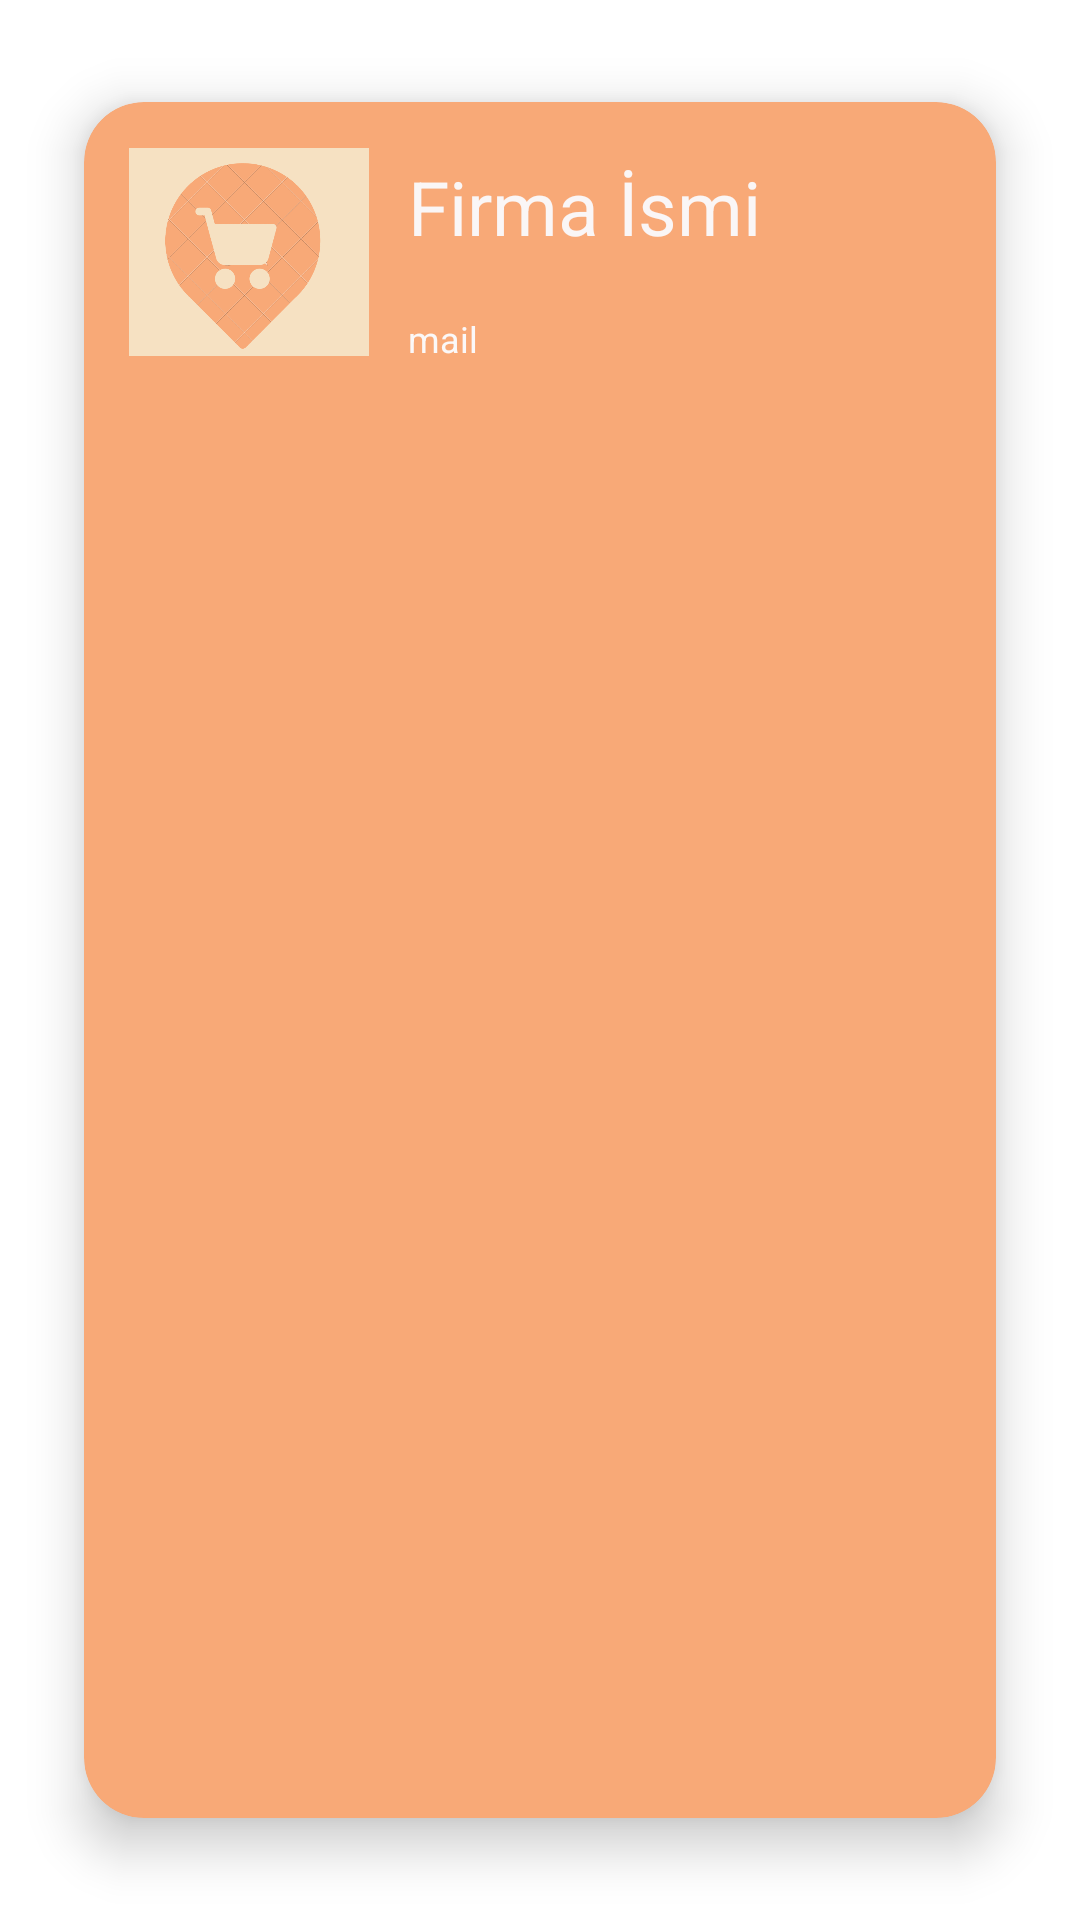

Reconstruct the res/layout file that produces this screen, plus the resources it refers to.
<!-- AndroidManifest.xml: application theme Theme.Edoapp -->
<!-- res/layout/listview_seller_row.xml -->
<?xml version="1.0" encoding="utf-8"?>
<androidx.constraintlayout.widget.ConstraintLayout xmlns:android="http://schemas.android.com/apk/res/android"
    xmlns:app="http://schemas.android.com/apk/res-auto"
    xmlns:tools="http://schemas.android.com/tools"
    android:layout_width="match_parent"
    android:orientation="vertical"
    android:layout_height="wrap_content">

    <androidx.cardview.widget.CardView
        android:layout_width="match_parent"
        android:layout_height="match_parent"
        android:layout_margin="10dp"
        android:layout_marginStart="10dp"
        app:cardBackgroundColor="#F8A977"
        app:cardCornerRadius="20dp"
        app:cardElevation="10dp"
        app:cardMaxElevation="12dp"
        app:cardPreventCornerOverlap="true"
        app:cardUseCompatPadding="true"
        app:layout_constraintStart_toStartOf="parent"
        app:layout_constraintTop_toTopOf="parent">

        <androidx.constraintlayout.widget.ConstraintLayout
            android:layout_width="match_parent"
            android:layout_height="match_parent"
            android:gravity="center"
            android:orientation="vertical"
            android:padding="5dp">

            <ImageView
                android:id="@+id/iv_adapterLogo"
                android:layout_width="80dp"
                android:layout_height="80dp"
                android:layout_marginStart="10dp"
                android:layout_marginTop="5dp"
                android:src="@drawable/chaticon"
                app:layout_constraintStart_toStartOf="parent"
                app:layout_constraintTop_toTopOf="parent"></ImageView>

            <TextView
                android:id="@+id/tv_firm"
                android:layout_width="wrap_content"
                android:layout_height="wrap_content"
                android:layout_marginStart="8dp"
                android:layout_marginTop="8dp"
                android:padding="5dp"
                android:text="Firma İsmi"
                android:textColor="#FAF6F6"
                android:textSize="25sp"
                app:layout_constraintStart_toEndOf="@+id/iv_adapterLogo"
                app:layout_constraintTop_toTopOf="parent" />

            <TextView
                android:id="@+id/tv_address"
                android:layout_width="wrap_content"
                android:layout_height="wrap_content"
                android:layout_marginStart="8dp"
                android:layout_marginTop="9dp"
                android:layout_marginBottom="8dp"
                android:padding="5dp"
                android:text="mail"
                android:textColor="#FBF8F8"
                android:textSize="12sp"
                app:layout_constraintBottom_toBottomOf="parent"
                app:layout_constraintStart_toEndOf="@+id/iv_adapterLogo"
                app:layout_constraintTop_toBottomOf="@+id/tv_firm"
                app:layout_constraintVertical_bias="0.0" />

        </androidx.constraintlayout.widget.ConstraintLayout>
    </androidx.cardview.widget.CardView>

</androidx.constraintlayout.widget.ConstraintLayout>
<!-- resources referenced by this layout -->
<resources>
  <!-- drawable chaticon: png bitmap (drawable, 83789 bytes) -->
  <style name="Theme.Edoapp" parent="Theme.MaterialComponents.DayNight.DarkActionBar">
          
          <item name="colorPrimary">@color/purple_500</item>
          <item name="colorPrimaryVariant">@color/purple_700</item>
          <item name="colorOnPrimary">@color/white</item>
          
          <item name="colorSecondary">@color/teal_200</item>
          <item name="colorSecondaryVariant">@color/teal_700</item>
          <item name="colorOnSecondary">@color/black</item>
          
          <item name="android:statusBarColor" tools:targetApi="l">?attr/colorPrimaryVariant</item>
          
      </style>
  <color name="purple_500">#F8A977</color>
  <color name="purple_700">#EB8B4E</color>
  <color name="white">#FFFFFFFF</color>
  <color name="teal_200">#FF03DAC5</color>
  <color name="teal_700">#FF018786</color>
  <color name="black">#FF000000</color>
</resources>
